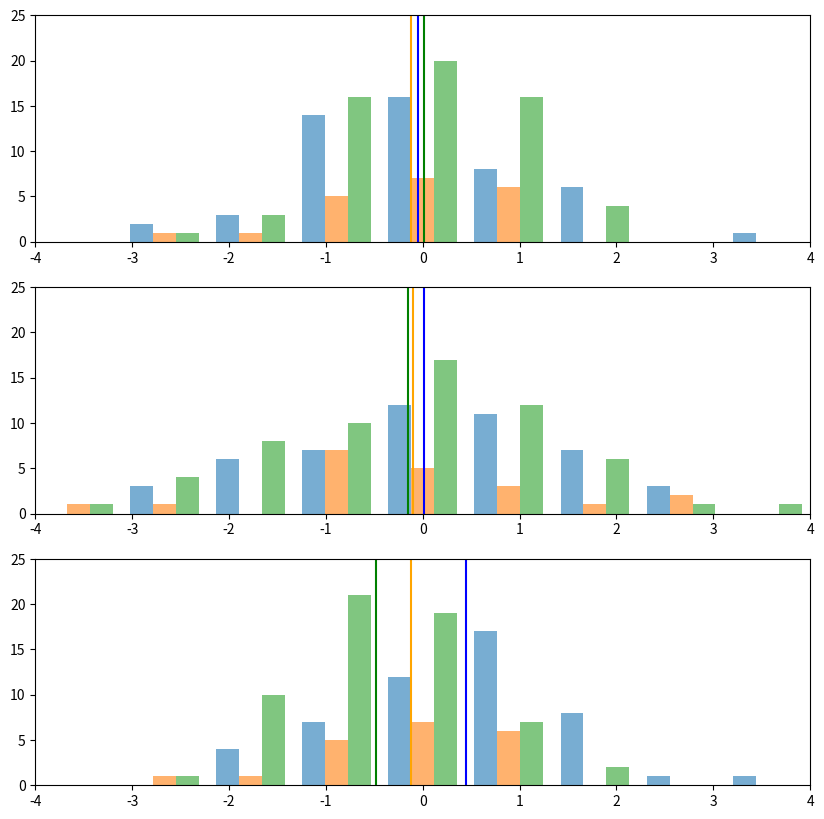

Write Python code to recreate this figure.
# %%

import matplotlib.pyplot as plt
import numpy as np
from  numpy.random import normal

np.random.seed(12345)

cat1 = normal(0, 1, 50)
cat2 = normal(0, 1, 20)
cat3 = normal(0, 1, 60)


add1 = normal(0, 1, 50)
add2 = normal(0, 1, 20)
add3 = normal(0, 1, 60)

bns = np.linspace(-4,4,10)

fig, axs = plt.subplots(3, figsize = (10,10))
axs[0].hist([cat1, cat2, cat3], bins = bns,   alpha = 0.6)
axs[1].hist([cat1+add1, cat2+add2, cat3+add3], bins = bns, alpha = 0.6)
axs[2].hist([cat1+0.5, cat2, cat3-0.5], bins = bns, alpha = 0.6)
axs[0].vlines((np.mean(cat1), np.mean(cat2), np.mean(cat3)), 0,45, color= ["blue", "orange", "green"])
axs[1].vlines((np.mean(cat1+add1), np.mean(cat2+ add2), np.mean(cat3 + add3)), 0,45, color= ["blue", "orange", "green"])
axs[2].vlines((np.mean(cat1)+0.5, np.mean(cat2), np.mean(cat3)-0.5),  0,45, color= ["blue", "orange", "green"])
plt.setp(axs, xlim = (-4,4), ylim = (0,25))
plt.show()

# %%
